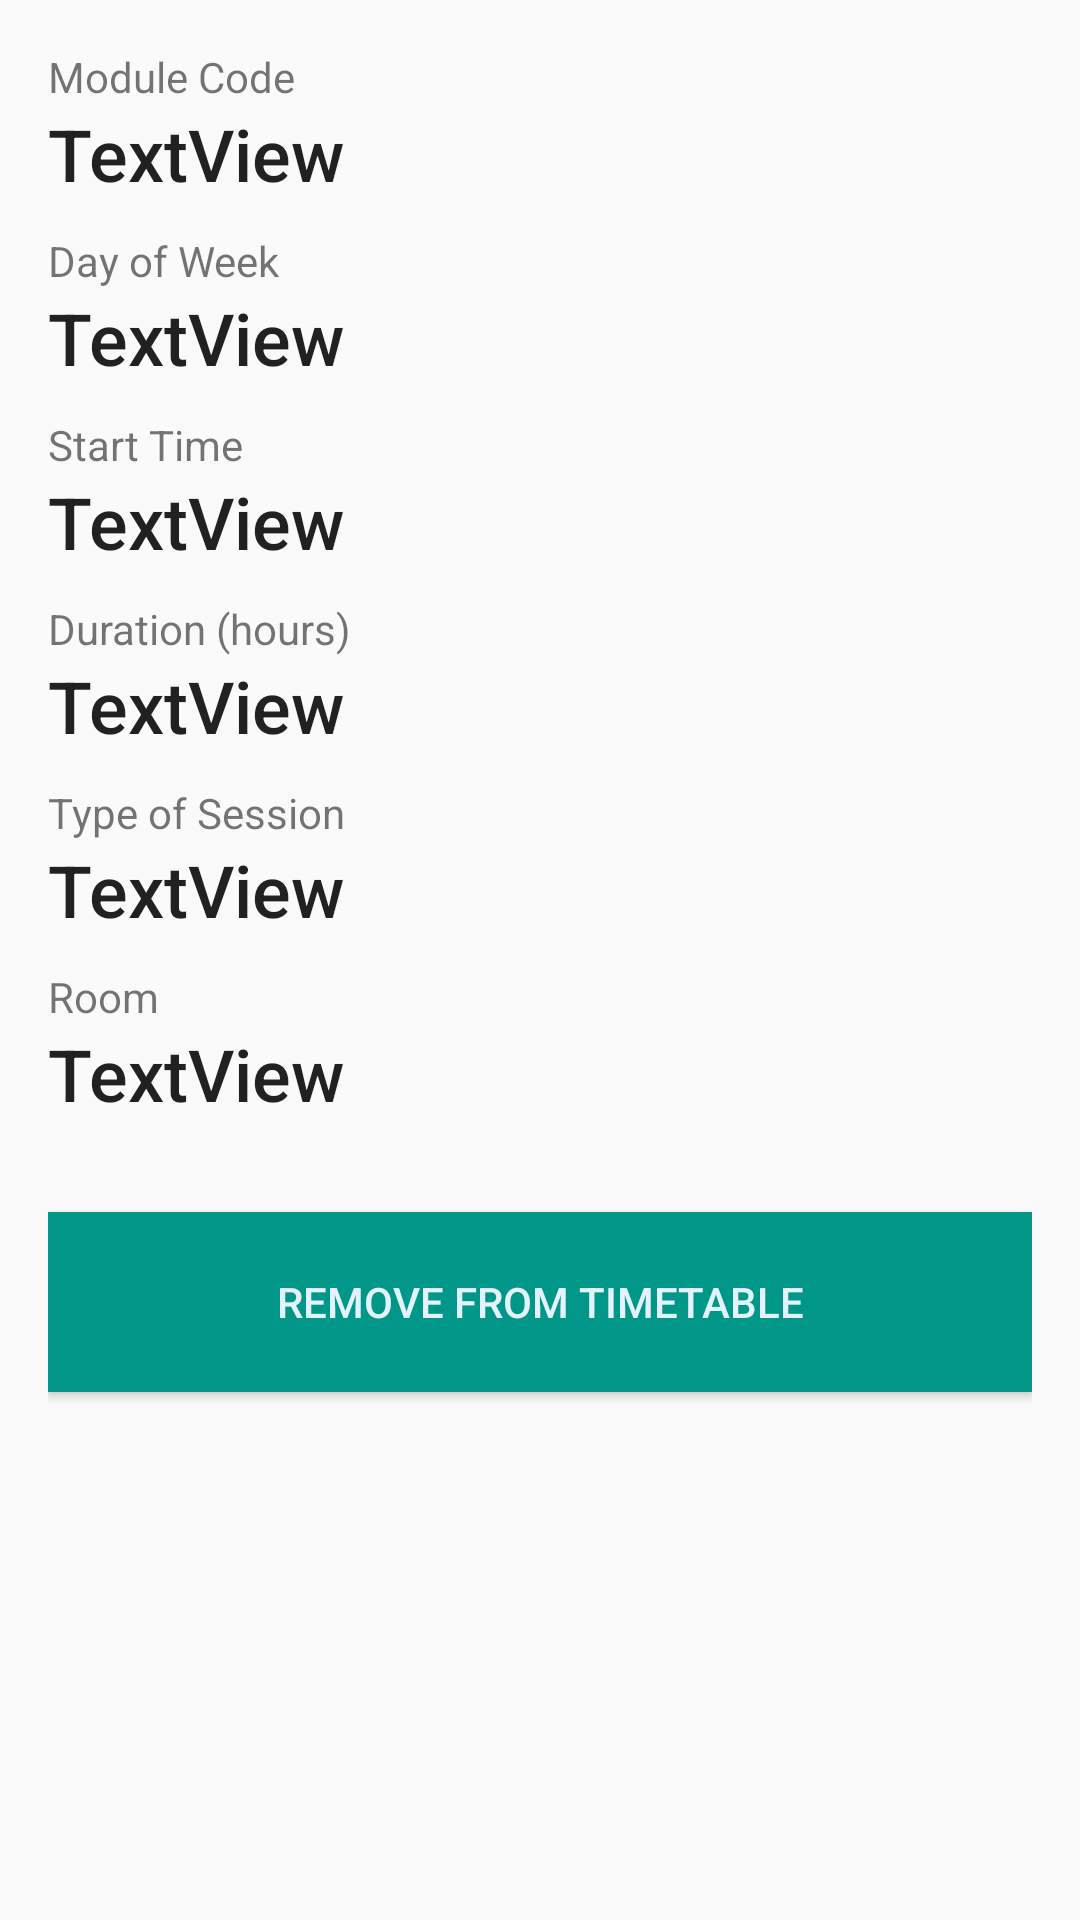

This screen was rendered from an Android layout file. Write that file and the resources it references.
<!-- AndroidManifest.xml: application theme AppTheme -->
<!-- res/layout/activity_delete_time_table.xml -->
<?xml version="1.0" encoding="utf-8"?>
<LinearLayout xmlns:android="http://schemas.android.com/apk/res/android"
    xmlns:tools="http://schemas.android.com/tools"
    android:layout_width="match_parent"
    android:layout_height="match_parent"
    android:orientation="vertical"
    android:paddingBottom="@dimen/activity_vertical_margin"
    android:paddingLeft="@dimen/activity_horizontal_margin"
    android:paddingRight="@dimen/activity_horizontal_margin"
    android:paddingTop="@dimen/activity_vertical_margin"
    android:weightSum="1"
    tools:context="com.example.ancho.mobtimetable.deleteTimeTable">

    <TextView
        android:id="@+id/textView10"
        android:layout_width="match_parent"
        android:layout_height="wrap_content"
        android:text="@string/module_code"
        tools:text="@string/module_code" />

    <TextView
        android:id="@+id/code_view"
        android:layout_width="match_parent"
        android:layout_height="wrap_content"
        android:text="TextView"
        android:textAppearance="@style/TextAppearance.AppCompat.Body2"
        android:textSize="24sp" />

    <Space
        android:layout_width="match_parent"
        android:layout_height="30px" />

    <TextView
        android:id="@+id/textView11"
        android:layout_width="match_parent"
        android:layout_height="wrap_content"
        android:text="@string/day_select"
        tools:text="@string/day_select" />

    <TextView
        android:id="@+id/day_view"
        android:layout_width="match_parent"
        android:layout_height="wrap_content"
        android:text="TextView"
        android:textAppearance="@style/TextAppearance.AppCompat.Body2"
        android:textSize="24sp" />

    <Space
        android:layout_width="match_parent"
        android:layout_height="30px" />

    <TextView
        android:id="@+id/textView12"
        android:layout_width="match_parent"
        android:layout_height="wrap_content"
        android:text="@string/start_time"
        tools:text="@string/start_time" />

    <TextView
        android:id="@+id/time_view"
        android:layout_width="match_parent"
        android:layout_height="wrap_content"
        android:text="TextView"
        android:textAppearance="@style/TextAppearance.AppCompat.Body2"
        android:textSize="24sp" />

    <Space
        android:layout_width="match_parent"
        android:layout_height="30px" />

    <TextView
        android:id="@+id/textView13"
        android:layout_width="match_parent"
        android:layout_height="wrap_content"
        android:text="@string/duration"
        tools:text="@string/duration" />

    <TextView
        android:id="@+id/duration_view"
        android:layout_width="match_parent"
        android:layout_height="wrap_content"
        android:text="TextView"
        android:textAppearance="@style/TextAppearance.AppCompat.Body2"
        android:textSize="24sp" />

    <Space
        android:layout_width="match_parent"
        android:layout_height="30px" />

    <TextView
        android:id="@+id/textView14"
        android:layout_width="match_parent"
        android:layout_height="wrap_content"
        android:text="@string/session_type"
        tools:text="@string/session_type" />

    <TextView
        android:id="@+id/type_view"
        android:layout_width="match_parent"
        android:layout_height="wrap_content"
        android:text="TextView"
        android:textAppearance="@style/TextAppearance.AppCompat.Body2"
        android:textSize="24sp" />

    <Space
        android:layout_width="match_parent"
        android:layout_height="30px" />

    <TextView
        android:id="@+id/textView15"
        android:layout_width="match_parent"
        android:layout_height="wrap_content"
        android:text="@string/room"
        tools:text="@string/room" />

    <TextView
        android:id="@+id/room_view"
        android:layout_width="match_parent"
        android:layout_height="wrap_content"
        android:text="TextView"
        android:textAppearance="@style/TextAppearance.AppCompat.Body2"
        android:textSize="24sp" />

    <Button
        android:id="@+id/remove"
        style="@style/Buttons"

        android:background="@color/colorHeader"
        android:text="@string/RemoveButton"

        android:textColor="@color/textHeader"


        />
</LinearLayout>
<!-- resources referenced by this layout -->
<resources>
  <color name="colorHeader">#009688</color>
  <color name="textHeader">#E3F2FD</color>
  <dimen name="activity_horizontal_margin">16dp</dimen>
  <dimen name="activity_vertical_margin">16dp</dimen>
  <string name="RemoveButton">Remove From Timetable</string>
  <string name="day_select">Day of Week</string>
  <string name="duration">Duration (hours)</string>
  <string name="module_code">Module Code</string>
  <string name="room">Room</string>
  <string name="session_type">Type of Session</string>
  <string name="start_time">Start Time</string>
  <style name="Buttons">
  
          <item name="android:layout_width">match_parent</item>
          <item name="android:layout_height">60dp</item>
          <item name="android:layout_marginTop">30dp</item>
  
  
  
      </style>
  <style name="AppTheme" parent="Theme.AppCompat.Light.DarkActionBar">
          
          <item name="colorPrimary">@color/colorPrimary</item>
          <item name="colorPrimaryDark">@color/colorPrimaryDark</item>
          <item name="colorAccent">@color/colorAccent</item>
  
  
      </style>
  <color name="colorPrimary">#424242</color>
  <color name="colorPrimaryDark">#009688</color>
  <color name="colorAccent">#009688</color>
</resources>
